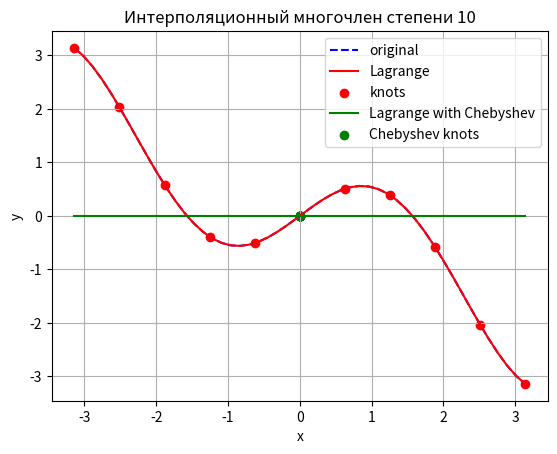
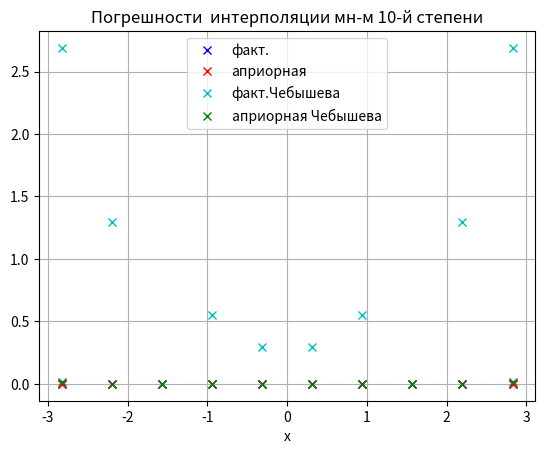

Write Python code to recreate these figures, in order.
import numpy as np
import sympy as sym
import matplotlib.pyplot as plt
import numpy.polynomial.polynomial as P

# import scipy.interpolate as spitp
import scipy.optimize as spopt


def Vandermond(X, F):
    A = np.vander(X, increasing=True)
    return np.linalg.pinv(A).dot(F)


def ChebishevKnots(n, a, b):
    x = np.zeros((n + 1,))
    # define x[i]
    return x


def Rn(x0, x, d4f_max):
    """
    Вычисление оценки погрешности интерполирования
    для инт. мн-на 3-й степени в точке x0
    x -- массив узлов интерполяции
    d4f_max -- максимум модуля 4-й произв-й интерполируемой функции
    """
    y = d4f_max
    for i in range(len(x)):
        y *= (x0 - x[i]) / (i + 1)
    return abs(y)


a = -np.pi
b = np.pi
x = sym.Symbol("x")
f = lambda x: x * np.cos(x)

XX = np.linspace(a, b, num=50)
n = 10  # change n=3,5,10
X = np.linspace(a, b, num=n + 1)
Xch = ChebishevKnots(n + 1, a, b)
F = f(X)
Fch = f(Xch)
c = Vandermond(X, F)
Lx = P.polyval(XX, c)
cch = Vandermond(Xch, Fch)
Lxch = P.polyval(XX, cch)
# l=spitp.lagrange(X,F)
# lx=l(XX)
fig, ax = plt.subplots()
ax.plot(XX, f(XX), color="blue", ls="--", label="original")
ax.plot(XX, Lx, color="red", label="Lagrange")
# ax.plot(XX,lx,color='yellow',ls=':',label='scipy')
ax.scatter(X, F, color="red", marker="o", label="knots")
ax.plot(XX, Lxch, color="green", label="Lagrange with Chebyshev")
ax.scatter(Xch, Fch, color="green", marker="o", label="Chebyshev knots")
ax.grid(True)
ax.legend(loc=0)
ax.set_xlabel("x")
ax.set_ylabel("y")
ax.set_title("Интерполяционный многочлен степени {}".format(n))

# оценка (n+1)-ой производной искомой функции по модулю на промежутке [a,b]
dnf = sym.diff(x * sym.cos(x), x, n + 1)
df = lambda x: float(dnf.subs({"x": x}))
x_min = spopt.brent(df, brack=(a, b))
x_min1 = spopt.brent(lambda x: -df(x), brack=(a, b))
dnf_max = max(abs(df(x_min)), abs(df(x_min1)))

h = (b - a) / n
x0 = np.arange(a + h / 2, b, h)  # ~x(i)=(x(i-1)+x(i))/2
r_fuct = abs(f(x0) - P.polyval(x0, c))
r_fuctCh = abs(f(x0) - P.polyval(x0, cch))
r_apr = np.zeros((n,))
r_aprCh = np.zeros((n,))
for i in range(n):
    r_apr[i] = Rn(
        x0[i], X, dnf_max
    )  # оценки погрешности интерполирования в точках ~x(i)
    r_aprCh[i] = Rn(x0[i], Xch, dnf_max)
fig, ax = plt.subplots()
ax.plot(x0, r_fuct, "bx", label="факт.")
ax.plot(x0, r_apr, "rx", label="априорная")
ax.plot(x0, r_fuctCh, "cx", label="факт.Чебышева")
ax.plot(x0, r_aprCh, "gx", label="априорная Чебышева")
ax.grid(True)
ax.legend(loc=0)
ax.set_xlabel("x")
ax.set_title("Погрешности  интерполяции мн-м {}-й степени".format(n))
plt.show()
